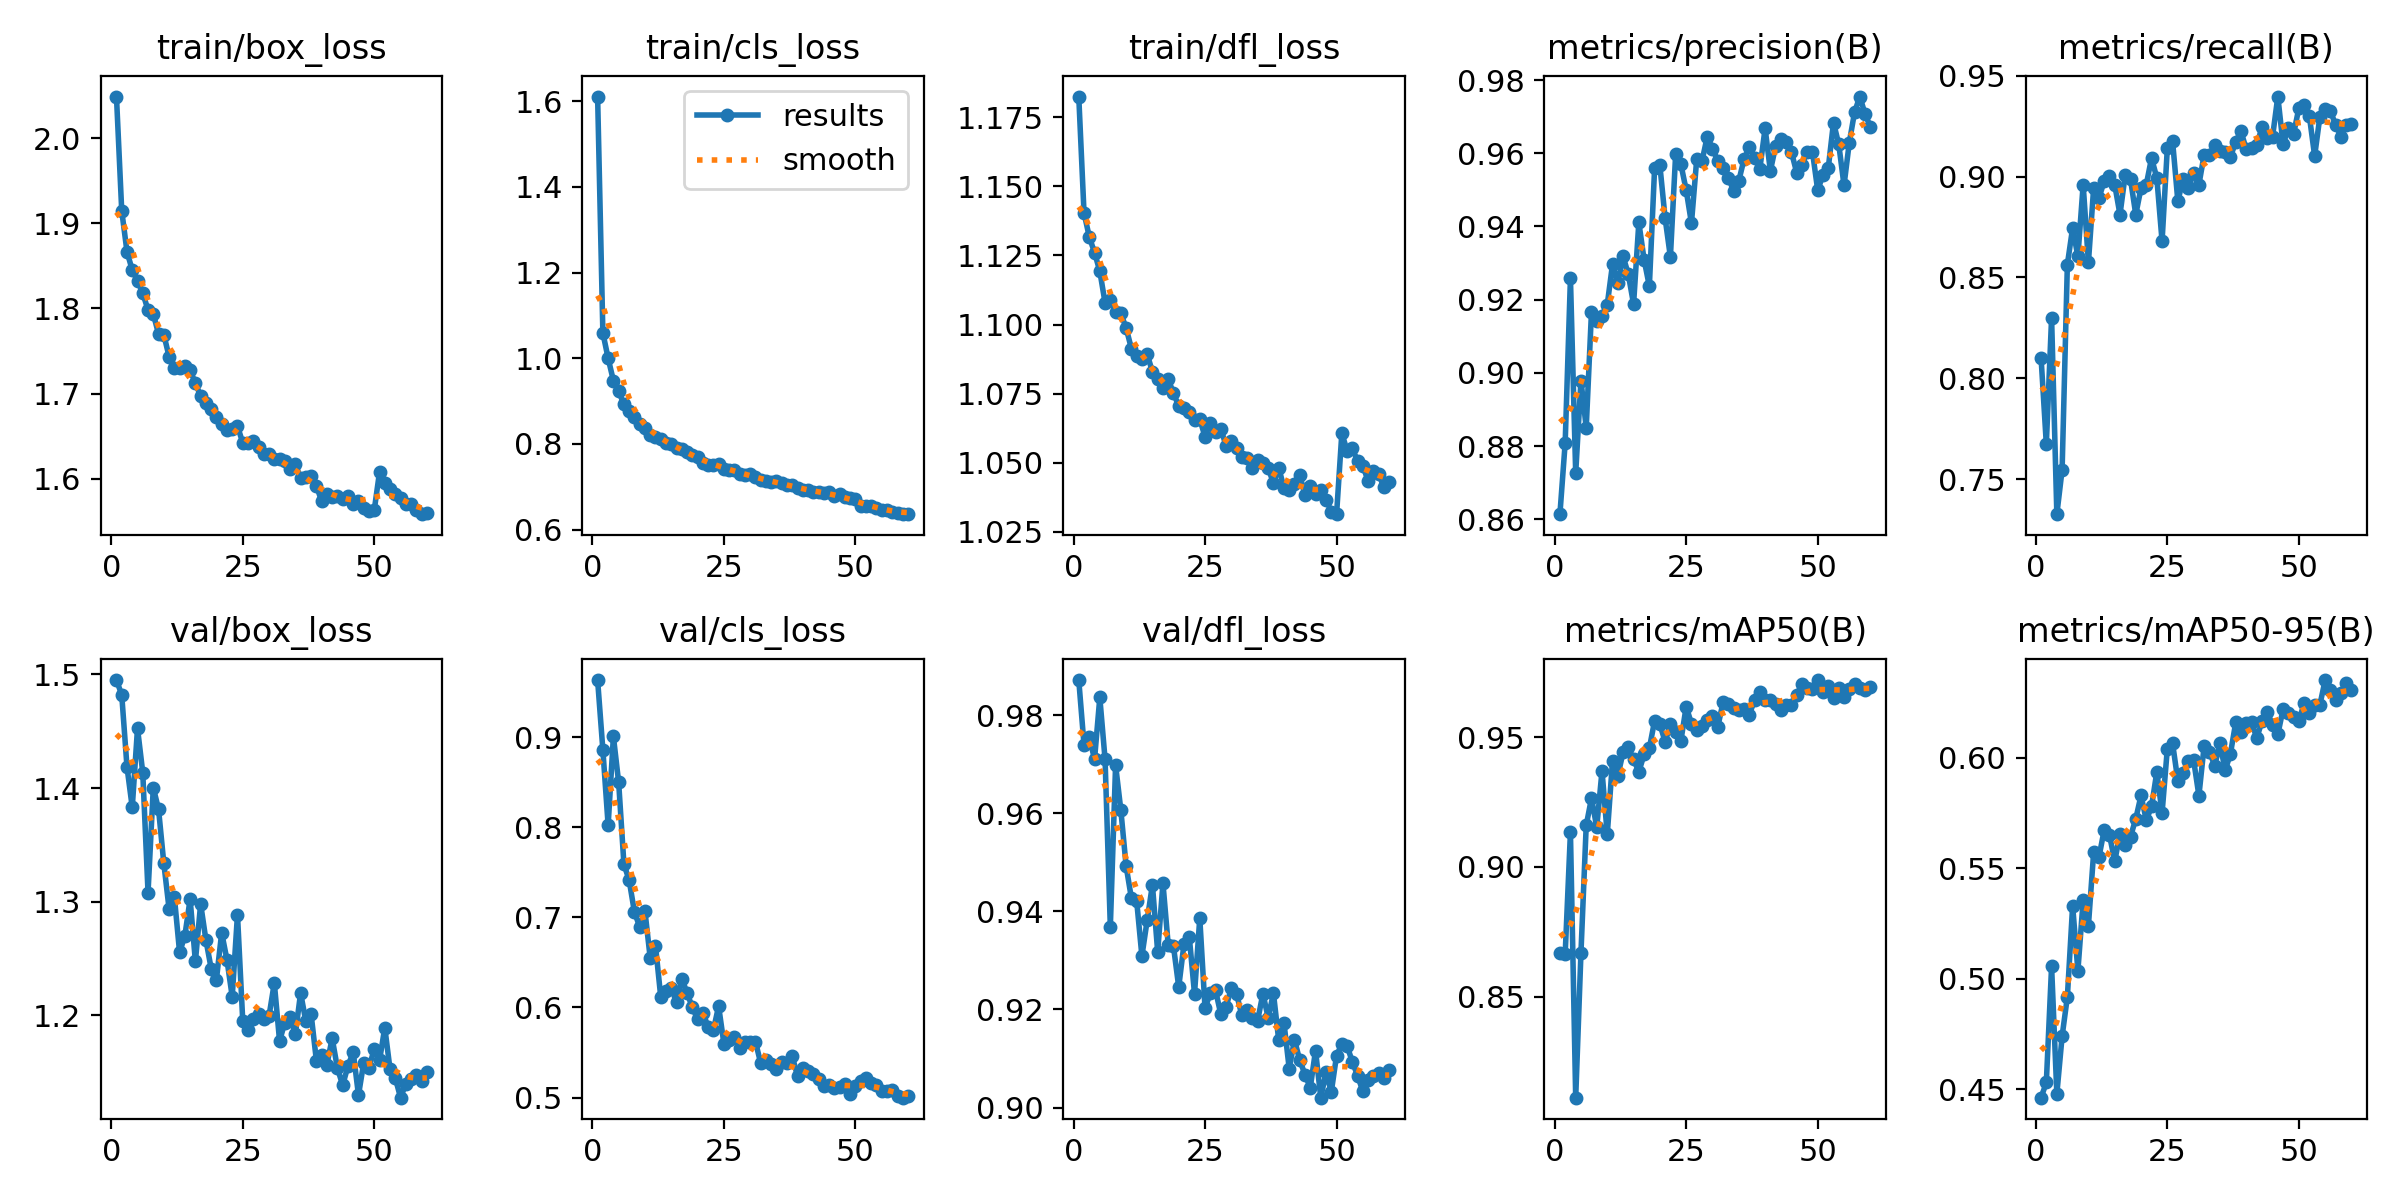

The table this chart was drawn from, first rows:
epoch, time, train/box_loss, train/cls_loss, train/dfl_loss, metrics/precision(B), metrics/recall(B), metrics/mAP50(B), metrics/mAP50-95(B), val/box_loss, val/cls_loss, val/dfl_loss, lr/pg0, lr/pg1, lr/pg2
1, 46.76, 2.049, 1.611, 1.182, 0.8614, 0.8102, 0.8669, 0.4462, 1.495, 0.9638, 0.9871, 0.0006633, 0.0006633, 0.0006633
2, 84.49, 1.915, 1.059, 1.14, 0.8809, 0.7673, 0.8665, 0.4531, 1.482, 0.8861, 0.9739, 0.001308, 0.001308, 0.001308
3, 121.1, 1.867, 1, 1.132, 0.9259, 0.83, 0.9133, 0.5057, 1.419, 0.8024, 0.9755, 0.001931, 0.001931, 0.001931
4, 157.6, 1.845, 0.9478, 1.126, 0.8726, 0.7327, 0.8112, 0.4479, 1.383, 0.9011, 0.971, 0.001901, 0.001901, 0.001901
5, 194.4, 1.833, 0.9227, 1.119, 0.8979, 0.7547, 0.8669, 0.474, 1.453, 0.8501, 0.9836, 0.001868, 0.001868, 0.001868
6, 231.6, 1.818, 0.8929, 1.108, 0.8851, 0.8564, 0.916, 0.4919, 1.414, 0.7592, 0.971, 0.001835, 0.001835, 0.001835
7, 268.2, 1.798, 0.8781, 1.109, 0.9167, 0.8746, 0.9265, 0.533, 1.308, 0.7413, 0.9368, 0.001802, 0.001802, 0.001802
8, 304.8, 1.793, 0.862, 1.104, 0.9141, 0.8604, 0.9153, 0.5037, 1.4, 0.7059, 0.9698, 0.001769, 0.001769, 0.001769
9, 341.4, 1.77, 0.8473, 1.104, 0.9157, 0.896, 0.9369, 0.5356, 1.381, 0.6896, 0.9606, 0.001736, 0.001736, 0.001736
10, 378.2, 1.769, 0.8369, 1.099, 0.9187, 0.8575, 0.9125, 0.5241, 1.334, 0.7068, 0.9492, 0.001703, 0.001703, 0.001703
11, 414.9, 1.743, 0.8212, 1.091, 0.9297, 0.8946, 0.941, 0.5574, 1.294, 0.6548, 0.9427, 0.00167, 0.00167, 0.00167
12, 452, 1.73, 0.8158, 1.088, 0.9245, 0.8894, 0.935, 0.5551, 1.304, 0.6687, 0.9422, 0.001637, 0.001637, 0.001637
13, 489, 1.729, 0.8116, 1.087, 0.9319, 0.8977, 0.9441, 0.5674, 1.255, 0.6116, 0.9309, 0.001604, 0.001604, 0.001604
14, 526.3, 1.732, 0.8027, 1.089, 0.9269, 0.9001, 0.946, 0.5653, 1.27, 0.6183, 0.9382, 0.001571, 0.001571, 0.001571
15, 563.7, 1.728, 0.801, 1.083, 0.9188, 0.896, 0.9414, 0.5531, 1.302, 0.6215, 0.9454, 0.001538, 0.001538, 0.001538
16, 600.5, 1.712, 0.7897, 1.08, 0.9411, 0.8812, 0.9366, 0.5658, 1.247, 0.6056, 0.9317, 0.001505, 0.001505, 0.001505
17, 637.5, 1.697, 0.7885, 1.077, 0.9309, 0.901, 0.9433, 0.5605, 1.298, 0.6321, 0.9457, 0.001472, 0.001472, 0.001472
18, 674.8, 1.689, 0.7809, 1.08, 0.9237, 0.8987, 0.9457, 0.5644, 1.266, 0.6162, 0.9332, 0.001439, 0.001439, 0.001439
19, 712.3, 1.681, 0.7732, 1.075, 0.956, 0.8812, 0.9563, 0.5724, 1.241, 0.6002, 0.9329, 0.001406, 0.001406, 0.001406
20, 749.7, 1.672, 0.77, 1.071, 0.9567, 0.8944, 0.955, 0.583, 1.232, 0.587, 0.9246, 0.001373, 0.001373, 0.001373
21, 787, 1.664, 0.755, 1.07, 0.9422, 0.896, 0.9482, 0.5718, 1.273, 0.5943, 0.9333, 0.00134, 0.00134, 0.00134
22, 824.3, 1.657, 0.7514, 1.068, 0.9317, 0.9092, 0.9549, 0.578, 1.249, 0.5786, 0.9348, 0.001307, 0.001307, 0.001307
23, 861.7, 1.658, 0.7507, 1.065, 0.9598, 0.8993, 0.9521, 0.5937, 1.217, 0.5748, 0.9232, 0.001274, 0.001274, 0.001274
24, 898.7, 1.662, 0.7527, 1.066, 0.957, 0.868, 0.9486, 0.5751, 1.289, 0.6015, 0.9386, 0.001241, 0.001241, 0.001241
25, 936.2, 1.642, 0.7422, 1.059, 0.9499, 0.9142, 0.9617, 0.6041, 1.195, 0.5599, 0.9203, 0.001208, 0.001208, 0.001208
26, 973.7, 1.642, 0.7403, 1.064, 0.9409, 0.9175, 0.9551, 0.6066, 1.187, 0.564, 0.9233, 0.001175, 0.001175, 0.001175
27, 1011, 1.644, 0.7398, 1.061, 0.9583, 0.8878, 0.9528, 0.5896, 1.197, 0.5677, 0.9239, 0.001142, 0.001142, 0.001142
28, 1049, 1.637, 0.7291, 1.062, 0.9578, 0.8988, 0.9541, 0.5933, 1.201, 0.5555, 0.919, 0.001109, 0.001109, 0.001109
29, 1086, 1.63, 0.7286, 1.056, 0.9645, 0.8944, 0.9567, 0.5986, 1.197, 0.5618, 0.9205, 0.001076, 0.001076, 0.001076
30, 1123, 1.629, 0.7288, 1.058, 0.9613, 0.9018, 0.9579, 0.599, 1.2, 0.5613, 0.9244, 0.001043, 0.001043, 0.001043
31, 1161, 1.623, 0.7229, 1.055, 0.9579, 0.896, 0.9539, 0.5829, 1.229, 0.5619, 0.9231, 0.00101, 0.00101, 0.00101
32, 1198, 1.623, 0.717, 1.052, 0.956, 0.9109, 0.9633, 0.6055, 1.178, 0.5381, 0.9188, 0.000977, 0.000977, 0.000977
33, 1238, 1.621, 0.7146, 1.052, 0.9534, 0.9108, 0.9627, 0.6029, 1.194, 0.542, 0.9198, 0.000944, 0.000944, 0.000944
34, 1279, 1.612, 0.7102, 1.048, 0.9498, 0.9158, 0.9614, 0.5965, 1.198, 0.5373, 0.9183, 0.000911, 0.000911, 0.000911
35, 1321, 1.617, 0.7133, 1.051, 0.9525, 0.9125, 0.9604, 0.6066, 1.183, 0.5316, 0.9177, 0.000878, 0.000878, 0.000878
36, 1364, 1.6, 0.7086, 1.05, 0.9584, 0.9121, 0.961, 0.5944, 1.22, 0.54, 0.9232, 0.000845, 0.000845, 0.000845
37, 1404, 1.602, 0.7036, 1.048, 0.9616, 0.9097, 0.9586, 0.602, 1.195, 0.5382, 0.9183, 0.000812, 0.000812, 0.000812
38, 1445, 1.603, 0.7034, 1.043, 0.9586, 0.9173, 0.9643, 0.6161, 1.201, 0.5458, 0.9233, 0.000779, 0.000779, 0.000779
39, 1487, 1.592, 0.6981, 1.048, 0.9558, 0.9224, 0.9673, 0.6118, 1.16, 0.5235, 0.9138, 0.000746, 0.000746, 0.000746
40, 1528, 1.574, 0.6923, 1.041, 0.9668, 0.9135, 0.9645, 0.6156, 1.165, 0.5324, 0.9173, 0.000713, 0.000713, 0.000713
41, 1569, 1.582, 0.6924, 1.04, 0.9552, 0.9142, 0.9643, 0.6162, 1.157, 0.5296, 0.9079, 0.00068, 0.00068, 0.00068
42, 1611, 1.579, 0.6876, 1.042, 0.962, 0.9158, 0.9628, 0.6091, 1.18, 0.5265, 0.9138, 0.000647, 0.000647, 0.000647
43, 1652, 1.58, 0.6876, 1.046, 0.9639, 0.9246, 0.9603, 0.6167, 1.154, 0.5203, 0.9097, 0.000614, 0.000614, 0.000614
44, 1694, 1.576, 0.6865, 1.038, 0.963, 0.9191, 0.9623, 0.6207, 1.139, 0.5125, 0.9067, 0.000581, 0.000581, 0.000581
45, 1735, 1.58, 0.6886, 1.042, 0.9604, 0.9198, 0.9622, 0.6149, 1.156, 0.5142, 0.904, 0.000548, 0.000548, 0.000548
46, 1775, 1.571, 0.6796, 1.039, 0.9547, 0.9397, 0.9662, 0.6107, 1.168, 0.5106, 0.9116, 0.000515, 0.000515, 0.000515
47, 1816, 1.574, 0.6826, 1.04, 0.9569, 0.916, 0.9703, 0.622, 1.13, 0.5117, 0.902, 0.000482, 0.000482, 0.000482
48, 1856, 1.566, 0.6766, 1.037, 0.9605, 0.9241, 0.9689, 0.6205, 1.159, 0.5152, 0.9072, 0.000449, 0.000449, 0.000449
49, 1897, 1.562, 0.6733, 1.032, 0.9604, 0.9212, 0.9683, 0.6186, 1.154, 0.5035, 0.9032, 0.000416, 0.000416, 0.000416
50, 1936, 1.563, 0.6707, 1.031, 0.9499, 0.934, 0.9719, 0.6167, 1.171, 0.5122, 0.9106, 0.000383, 0.000383, 0.000383
51, 1995, 1.608, 0.6562, 1.061, 0.9541, 0.9356, 0.9673, 0.6248, 1.16, 0.5182, 0.9129, 0.00035, 0.00035, 0.00035
52, 2031, 1.595, 0.6554, 1.054, 0.9559, 0.9299, 0.9697, 0.6203, 1.189, 0.5218, 0.9126, 0.000317, 0.000317, 0.000317
53, 2066, 1.588, 0.6546, 1.055, 0.9684, 0.9102, 0.9651, 0.6239, 1.152, 0.5157, 0.9093, 0.000284, 0.000284, 0.000284
54, 2101, 1.582, 0.6515, 1.05, 0.9624, 0.9298, 0.9688, 0.6241, 1.145, 0.5144, 0.9065, 0.000251, 0.000251, 0.000251
55, 2136, 1.577, 0.6468, 1.049, 0.9512, 0.9335, 0.9655, 0.6353, 1.128, 0.5069, 0.9033, 0.000218, 0.000218, 0.000218
56, 2172, 1.571, 0.6465, 1.043, 0.9629, 0.9323, 0.9684, 0.6307, 1.14, 0.5072, 0.9056, 0.000185, 0.000185, 0.000185
57, 2207, 1.571, 0.6413, 1.047, 0.9712, 0.9257, 0.9704, 0.6261, 1.144, 0.5088, 0.9064, 0.000152, 0.000152, 0.000152
58, 2243, 1.563, 0.639, 1.046, 0.9755, 0.9198, 0.9688, 0.6293, 1.148, 0.5019, 0.907, 0.000119, 0.000119, 0.000119
59, 2278, 1.558, 0.6375, 1.041, 0.9707, 0.9257, 0.9681, 0.6341, 1.142, 0.4998, 0.9061, 8.6e-05, 8.6e-05, 8.6e-05
60, 2314, 1.559, 0.6362, 1.043, 0.9673, 0.9262, 0.9694, 0.6309, 1.15, 0.5014, 0.9076, 5.3e-05, 5.3e-05, 5.3e-05
